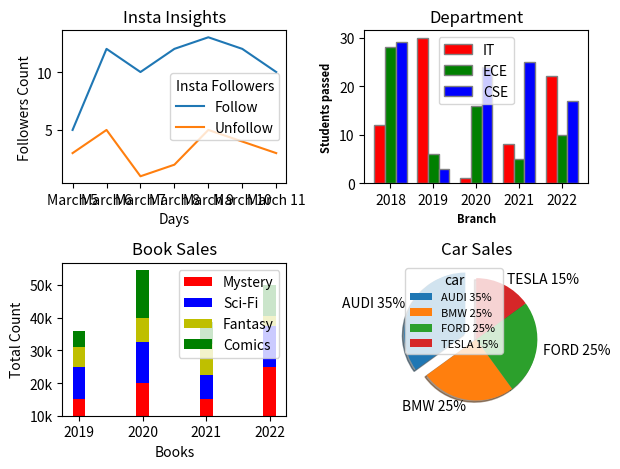

This figure's Python source:
import matplotlib.pyplot as plt
import numpy as np


# subplot
s1 = plt.subplot(221)
s2 = plt.subplot(222)
s3 = plt.subplot(223)
s4 = plt.subplot(224)

# plot 1
x1 = [7, 14, 21, 28, 35, 42, 49]
y1 = [5, 12, 10, 12, 13, 12, 10]
z1 = [3, 5, 1, 2, 5, 4, 3]

values = ["March 5", "March 6", "March 7", "March 8", "March 9", "March 10", "March 11"]

s1.plot(x1, y1, label="Follow")
s1.set_xticks(x1, values)
s1.set_xlabel("Days")
s1.set_ylabel("Followers Count")
s1.set_title("Insta Insights")


s1.plot(x1, z1, label="Unfollow")
s1.legend(title="Insta Followers")


# bar Chart 2

barWidth = 0.25

IT = [12, 30, 1, 8, 22]
ECE = [28, 6, 16, 5, 10]
CSE = [29, 3, 24, 25, 17]

br1 = np.arange(len(IT))
br2 = [x + barWidth for x in br1]
br3 = [x + barWidth for x in br2]

s2.bar(br1, IT, color='r', width=barWidth, edgecolor='grey', label='IT')
s2.bar(br2, ECE, color='g', width=barWidth, edgecolor='grey', label='ECE')
s2.bar(br3, CSE, color='b', width=barWidth, edgecolor='grey', label='CSE')

s2.set_xlabel('Branch', fontweight='bold', fontsize=8)
s2.set_ylabel('Students passed', fontweight='bold', fontsize=8)
s2.set_xticks([r + barWidth for r in range(len(IT))], ['2018', '2019', '2020', '2021', '2022'])

s2.set_title("Department")
s2.legend()



# bar Chart 3
x5 = ['2019', '2020', '2021', '2022']
yy1 = np.array([10, 20, 10, 30])
yy2 = np.array([20, 25, 15, 25])
yy3 = np.array([12, 15, 19, 6])
yy4 = np.array([10, 29, 13, 19])

w2 = 0.2

s3.bar(x5, yy1, color='r', width=w2, label="Mystery")
s3.bar(x5, yy2, bottom=yy1, color='b', width=w2, label="Sci-Fi")
s3.bar(x5, yy3, bottom=yy1+yy2, color='y', width=w2, label="Fantasy")
s3.bar(x5, yy4, bottom=yy1+yy2+yy3, color='g', width=w2, label="Comics")

s3.set_yticklabels(['10k', '20k', '30k', '40k', '50k', '60k'])

s3.set_xlabel("Books")
s3.set_ylabel("Total Count")
s3.legend(["Mystery", "Sci-Fi", "Fantasy", "Comics"])
s3.set_title("Book Sales")


# Pie Chart4
p = np.array([35, 25, 25, 15])
l = ['AUDI 35%', 'BMW 25%', 'FORD 25%', 'TESLA 15%']
e = [0.2, 0, 0, 0]
s4.pie(p, labels=l, startangle=90, explode=e, shadow=True)
s4.legend(prop={'size': 8}, title='car', loc='upper left')
s4.set_title("Car Sales")

plt.tight_layout()
plt.show()